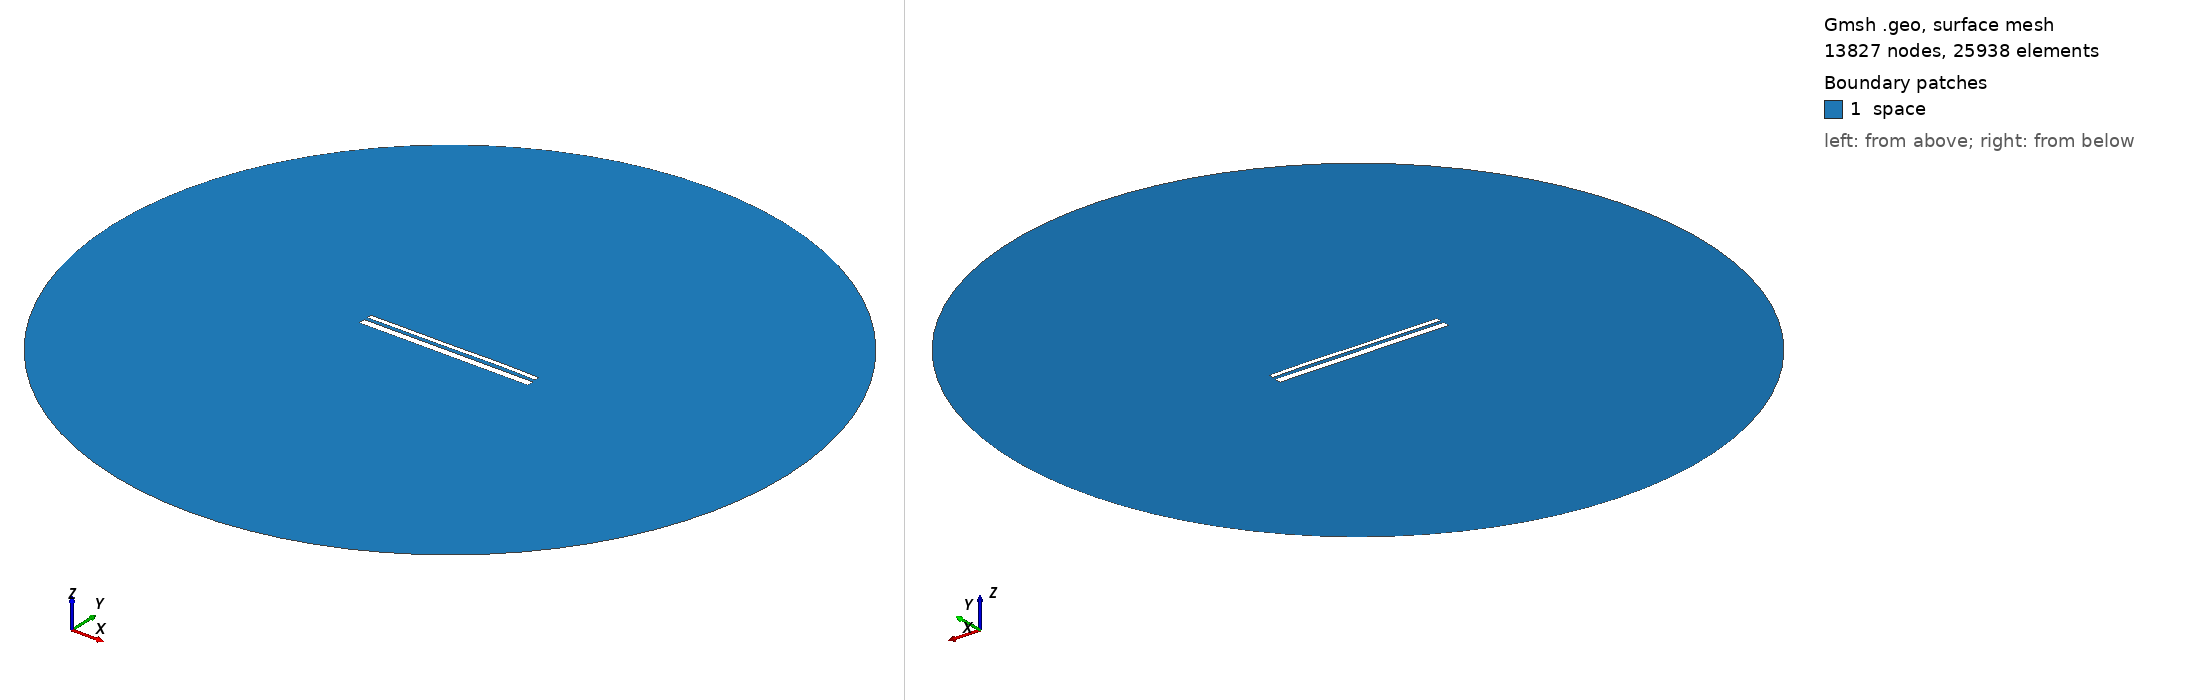

Gmsh geometry script, surface-meshed: 13827 nodes, 25938 surface elements. Boundary patches (legend numbers): 1 space. Left view from above one corner, right view from below the opposite corner. Legend entries are the model's physical surfaces. The drawing asked Gmsh for element sizes between 1% and 20% of the model's largest extent; the script's own settings can give other sizes.

=== 13084.geo (drawn) ===
//---------------------------------------
// Geometry kernel
//---------------------------------------

SetFactory("OpenCASCADE");



//---------------------------------------
// Parameters of the geometry
//---------------------------------------

// Overetch of the upper plate
overetch = 0.5;

// Distance between the plates
distance = 1.5;

// Discretization over the x axis (for the deformation)
nx = 50; 

// Length of the plate
L = 100 - overetch; 

// Number of modes
n = 4; 

// 1st mode coefficient
coeff(1) = 0.15;
beta(1) = 0.596864 * 3.1415926535 / L;

// 2nd mode coefficient
coeff(2) = 0.07499999999999998;
beta(2) = 1.49418 * 3.1415926535 / L;

// 3rd mode coefficient
coeff(3) = -0.075;
beta(3) = 2.50025 * 3.1415926535 / L;

// 4th mode coefficient
coeff(4) = 0.07499999999999998;
beta(4) = 3.49999 * 3.1415926535 / L;



//---------------------------------------
// Upper plate (deformed rectangle)
//---------------------------------------

// Coordiantes of the upper plate
xmin = -50;
xmax = 50 - overetch;

// Height of the upper plate
yheight = 4 - 2 * overetch;

// Indexes of the points
UpperID[] = {};
LowerID[] = {};
LeftID[] = {};
RightID[] = {};

// Point index
p = 1;

// Horizontal edges
For i In {1:nx}
    x = xmin + (i-1)*(xmax - xmin)/(nx-1);

    y_bottom = distance / 2 + overetch;
    For j In {1:n}
        C = (Cosh(beta(j)*L) + Cos(beta(j)*L)) / (Sinh(beta(j)*L) + Sin(beta(j)*L));
        y_bottom  = y_bottom + coeff(j) * (Cosh(beta(j)*(x+50)) - Cos(beta(j)*(x+50)) - C * (Sinh(beta(j)*(x+50)) - Sin(beta(j)*(x+50))));
    EndFor

    y_top = y_bottom + yheight;

    Point(p) = {x, y_top, 0, 1.0};
    UpperID[i] = p;
    p = p + 1;

    Point(p) = {x, y_bottom, 0, 1.0};
    LowerID[i] = p;
    p = p + 1;
EndFor

// Create point lists
UpperPts[] = {}; LowerPts[] = {};
For i In {1:nx}
  UpperPts[] += {UpperID[i]};
  LowerPts[] += {LowerID[i]};
EndFor

// Build splines
Spline(1) = {UpperPts[]};
Spline(2) = {LowerPts[]};
Line(3) = {LowerPts[nx-1], UpperPts[nx-1]};
Line(4) = {LowerPts[0], UpperPts[0]};

// Build the plane surface
Curve Loop(1) = {2, 3, -1, -4};
Plane Surface(1) = {1};



//---------------------------------------
// Lower plate (rectangle)
//---------------------------------------

// Vertices
Point(1001) = {-50, -1, 0, 1.0};
Point(1002) = { 50, -1, 0, 1.0};
Point(1003) = { 50,  -5, 0, 1.0};
Point(1004) = {-50,  -5, 0, 1.0};

// Edges
Line(5) = {1001, 1002};
Line(6) = {1002, 1003};
Line(7) = {1003, 1004};
Line(8) = {1004, 1001};

// Plane surface
Line Loop(2) = {5, 6, 7, 8};
Plane Surface(2) = {2}; 



//---------------------------------------
// Outer (fictious) boundary
//---------------------------------------

// Points
Point(1005) = {0, 0, 0};       // Center
Point(1006) = {200, 0, 0};     // Start point
Point(1007) = {0, 200, 0};     // 90 degrees
Point(1008) = {-200, 0, 0};    // 180 degrees
Point(1009) = {0, -200, 0};    // 270 degrees

// Circle arcs (each needs start, center, end)
Circle(9) = {1006, 1005, 1007};
Circle(10) = {1007, 1005, 1008};
Circle(11) = {1008, 1005, 1009};
Circle(12) = {1009, 1005, 1006};

// Plane surface for the entire domain
Curve Loop(3) = {9, 10, 11, 12};
Surface(3) = {3};

// Subtract the plates from the whole domain to obtain the actual domain where we want to solve the equations
BooleanDifference{ Surface{3}; Delete; }{ Surface{1}; Surface{2}; Delete; }




//---------------------------------------
// Transfinite Lines/Curves
//---------------------------------------

// Set the number of points on the boundaries
r = 7;

// Plates
Transfinite Curve {1, 2} = 50*r Using Progression 1;
Transfinite Curve {3, 4} = 2*r Using Progression 1;
Transfinite Line {5, 7} = 50*r Using Progression 1;
Transfinite Line {6, 8} = 2*r Using Progression 1;

// Outer boundary
Transfinite Line {9, 10, 11, 12} = 20 Using Progression 1;



//---------------------------------------
// Physical groups
//---------------------------------------                

// Physical curves (boundaries)
Physical Line("force_segment", 10) = {2};
Physical Line("upper_plate", 11) = {1, 3, 4};
Physical Line("lower_plate", 12) = {5, 6, 7, 8};
Physical Line("boundary", 20) = {9, 10, 11, 12};

// Physical Surfaces
Physical Surface("space", 30) = {3};



//---------------------------------------
// 6. Generate the Mesh
//---------------------------------------

// 2D mesh generation
Mesh 2;
